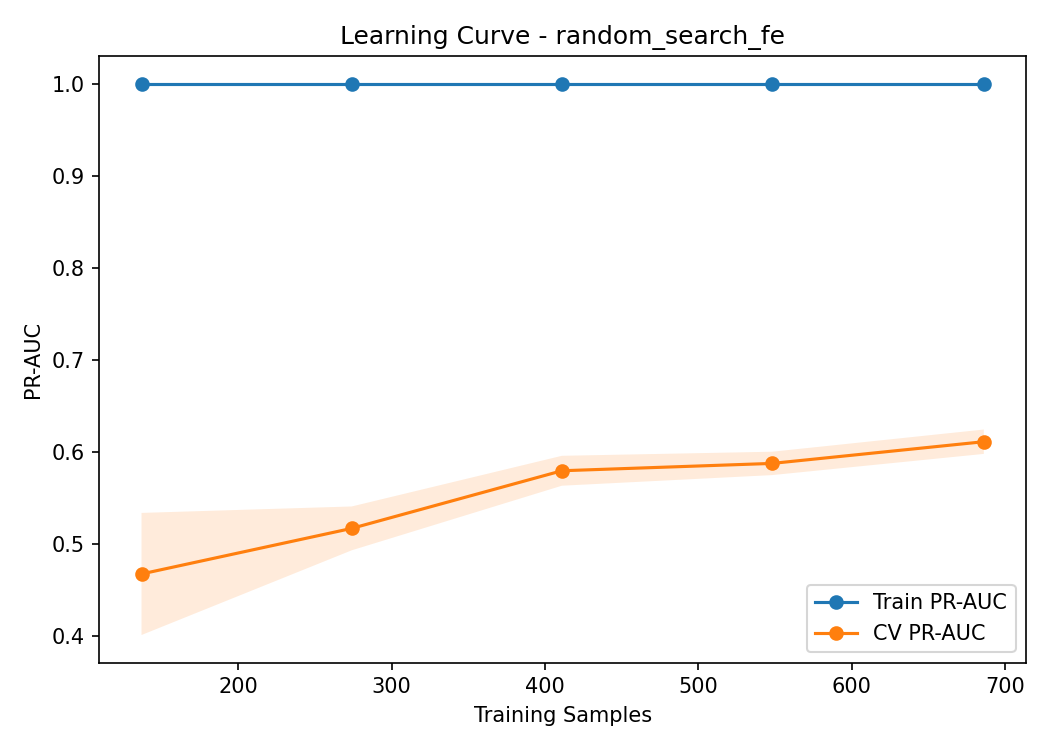

The table this chart was drawn from, first rows:
Train Size, Train PR-AUC Mean, Train PR-AUC Std, CV PR-AUC Mean, CV PR-AUC Std
137, 1.0, 0.0, 0.4669, 0.06637
274, 1.0, 0.0, 0.5165, 0.02383
411, 1, 1.1102230246251565e-16, 0.5791, 0.01626
548, 1.0, 0.0, 0.5871, 0.01271
686, 1.0, 1.2819751242557092e-16, 0.6107, 0.01325
